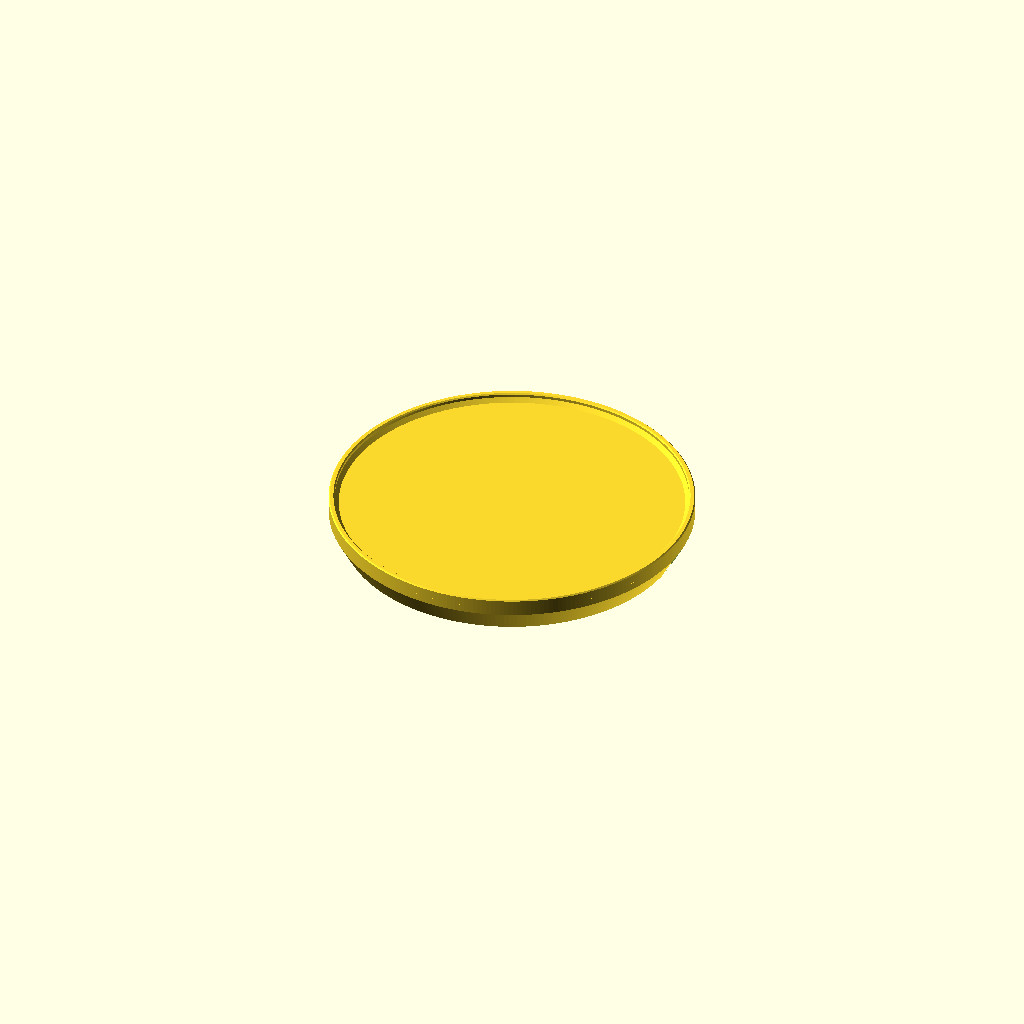
Cell 1: rendered with the file's own defaults.
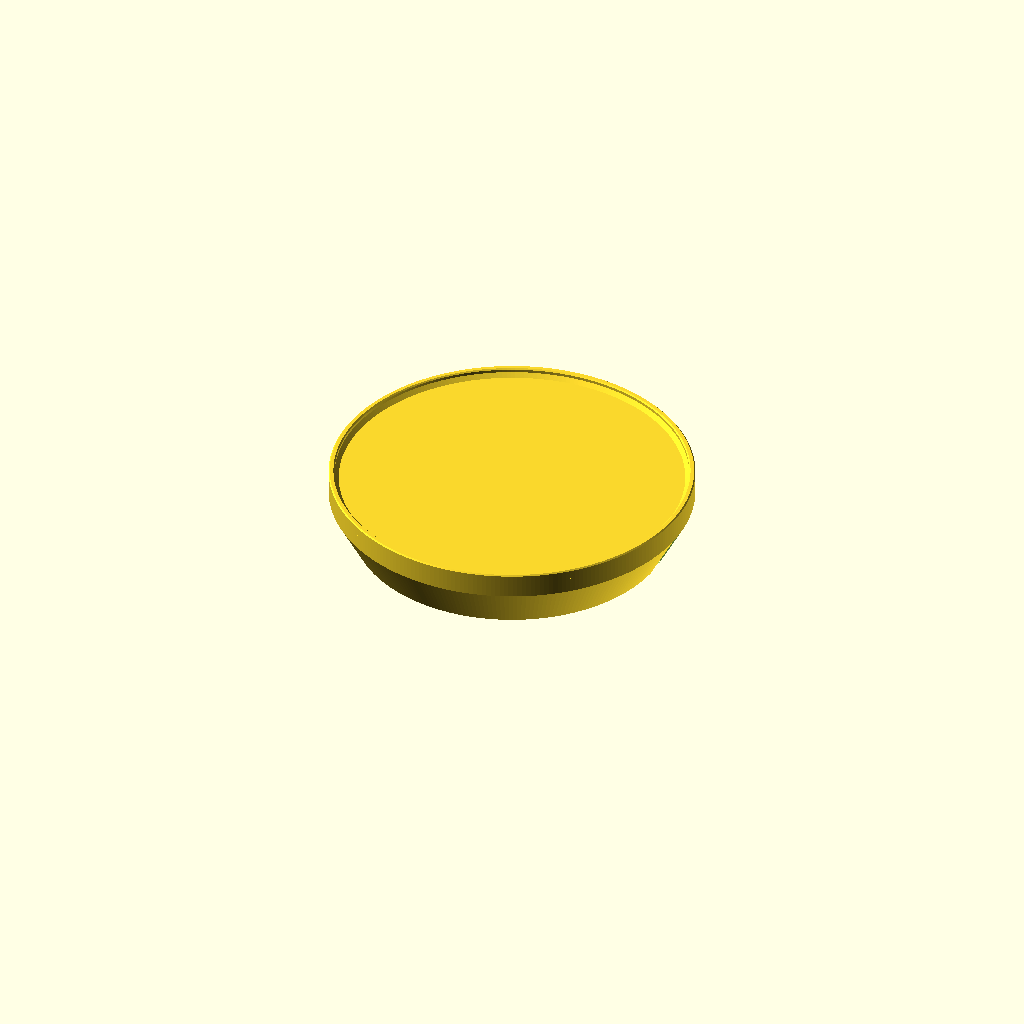
Cell 2: the same model with chargerHeight = 30.
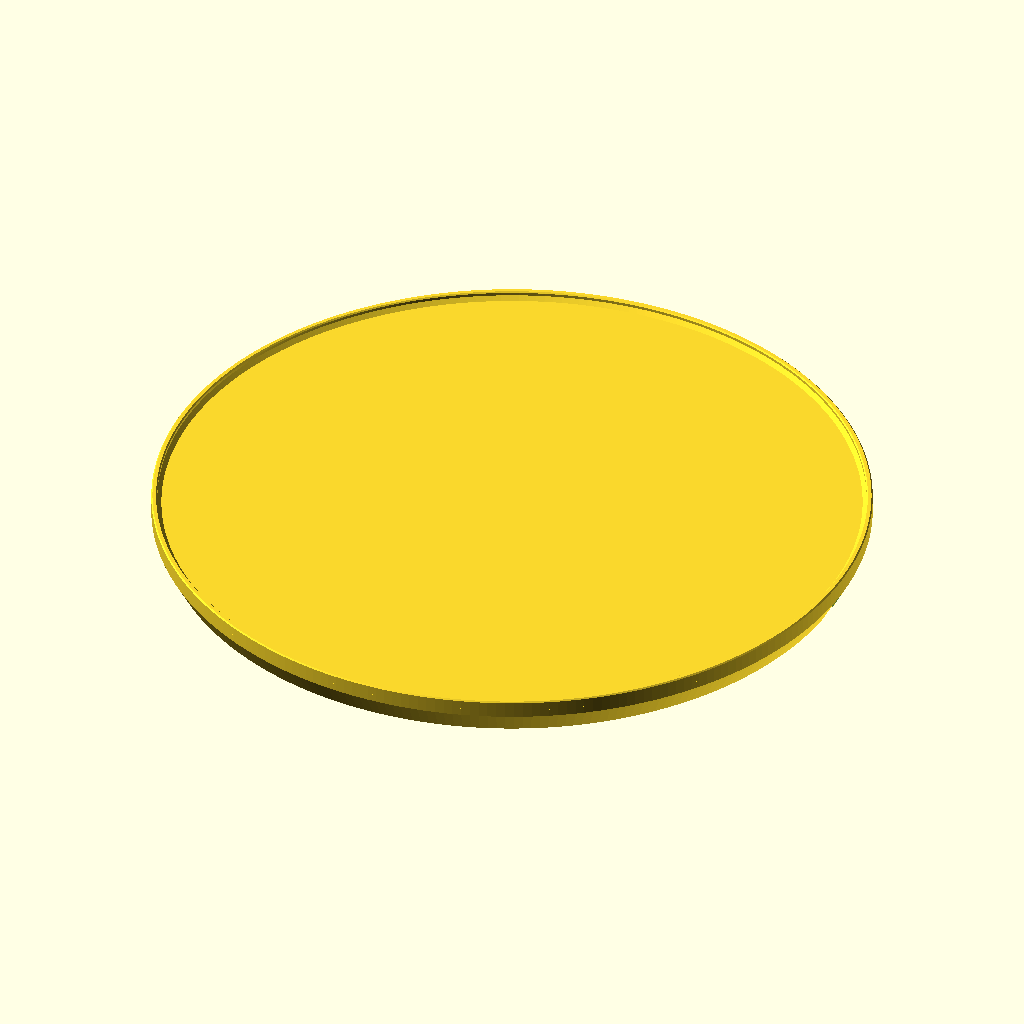
Cell 3: phoneDiagonal = 350 (everything else at default).
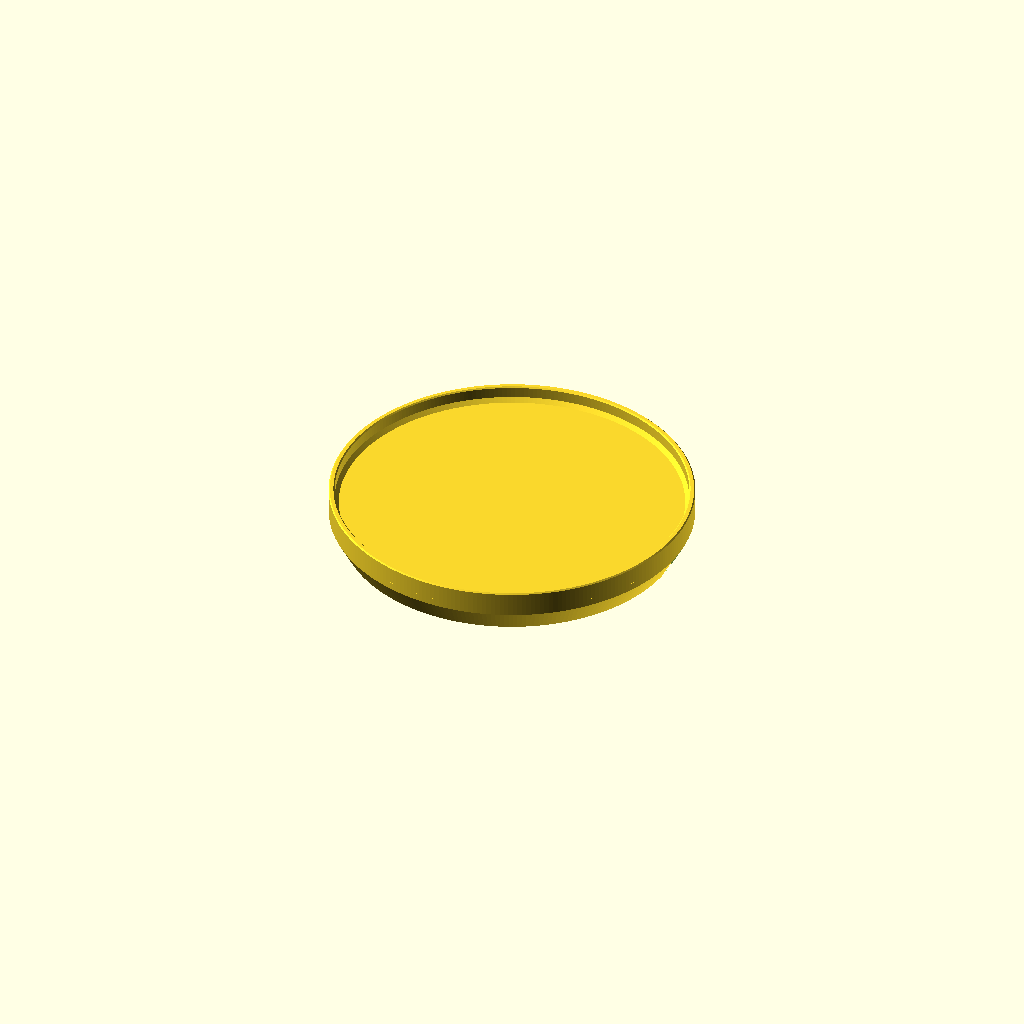
Cell 4: the same model with wallHeight = 8.
One fixed orthographic camera (rotation 55°, 0°, 25°; colour scheme Cornfield) for every cell.
OpenSCAD source file inputs/thingiverse/files/thing-3915546/files/Wireless-charger-tray.scad:
/* Extension tray for wireless charging pad by Ryan Huang, written on 13/10/2019, Thingiverse ID: yyh1002
*/

//diameter of wireless charger
chargerDiameter = 85; 

//height of wireless charger
chargerHeight = 15; 

//diagonal of phone
phoneDiagonal = 175; 

//roof thickness of extension pad
roofThickness = 1;

//height of wall
wallHeight = 4;

//chamfer size between wall and roof
chamfer = 2;

//width of USB adapter openning
adapterWidth = 12;

wallThickness = 3;

chamferSmall = 0.6;

chamferBottom = chargerHeight * 0.4;

beamHeight = wallThickness;

$fn=256;

roofProfilePts = [
    [0,chargerHeight],
    [0,chargerHeight+roofThickness],
    [phoneDiagonal/2-min(chamfer,wallHeight-chamferSmall),chargerHeight+roofThickness],
    [phoneDiagonal/2,chargerHeight+roofThickness+min(chamfer,wallHeight-chamferSmall)],
    [phoneDiagonal/2,chargerHeight+roofThickness+wallHeight-chamferSmall],
    [phoneDiagonal/2+chamferSmall,chargerHeight+roofThickness+wallHeight],
    [phoneDiagonal/2+wallThickness-chamferSmall,chargerHeight+roofThickness+wallHeight],
    [phoneDiagonal/2+wallThickness-chamferSmall,chargerHeight+roofThickness+wallHeight],
    [phoneDiagonal/2+wallThickness,chargerHeight+roofThickness+wallHeight-chamferSmall],
    [phoneDiagonal/2+wallThickness,chargerHeight]
    ];
edgeProfilePts = [
    [phoneDiagonal/2+wallThickness,chargerHeight],
    [phoneDiagonal/2+wallThickness,chargerHeight*0.75],
    [phoneDiagonal/2+wallThickness-chamferBottom,0],
    [phoneDiagonal/2-chamferBottom,0],
    [phoneDiagonal/2-chamferBottom,chargerHeight]
    ];

cutoutPts = [
    [0,adapterWidth/2],
    [phoneDiagonal/2+wallThickness,adapterWidth/2],
    [phoneDiagonal/2+wallThickness,-adapterWidth/2],
    [0,-adapterWidth/2]
    ];

supportPts = [
    [chargerDiameter/2+wallThickness/2,wallThickness/2],
    [phoneDiagonal/2,wallThickness/2],
    [phoneDiagonal/2,-wallThickness/2],
    [chargerDiameter/2+wallThickness/2,-wallThickness/2]
    ];

module roofMesh (){
    rotate_extrude(convexity = 10)
    polygon(roofProfilePts);
}

module edgeMesh (){
    difference (){
        rotate_extrude(convexity = 10)
        polygon(edgeProfilePts);
        cutoutMeshOutside ();
    }
}

module coreProfile (){
    difference (){
        circle(r = chargerDiameter/2+wallThickness);
        circle(r = chargerDiameter/2);
    }
}

module coreMesh (){
    difference (){
        linear_extrude(height = chargerHeight)
        coreProfile ();
        cutoutMeshInside ();
    }
}

module cutoutProfile (){
    intersection (){
    difference (){
        circle (r = phoneDiagonal/2+wallThickness);
        circle (r = chargerDiameter/2-wallThickness);
    }
    polygon(cutoutPts);
}
}

module cutoutMeshInside (){
    linear_extrude (chargerHeight)
    cutoutProfile ();
}

module cutoutMeshOutside (){
    linear_extrude (chargerHeight*0.75)
    cutoutProfile ();
}

module adapterWallProfile (){
    intersection (){
        union (){
            translate ([0,adapterWidth/2+wallThickness/2,0])
            polygon(supportPts);
            translate ([0,-adapterWidth/2-wallThickness/2,0])
            polygon(supportPts);
        }
        difference (){
            circle (r = phoneDiagonal/2-chamferBottom);
            circle (r = chargerDiameter/2+wallThickness);
        }
    }
}

module adapterWallMesh (){
    linear_extrude (chargerHeight)
    adapterWallProfile ();
}

module supportProfile (){
    intersection (){
        union (){
            rotate ([0,0,45])
            polygon(supportPts);
            rotate ([0,0,90])
            polygon(supportPts);
            rotate ([0,0,135])
            polygon(supportPts);
            rotate ([0,0,180])
            polygon(supportPts);
            rotate ([0,0,-45])
            polygon(supportPts);
            rotate ([0,0,-90])
            polygon(supportPts);
            rotate ([0,0,-135])
            polygon(supportPts);
        }
        difference (){
            circle (r = phoneDiagonal/2-chamferBottom);
            circle (r = chargerDiameter/2+wallThickness);
        }
    }
}

module supportMesh (){
    translate ([0,0,max(0,chargerHeight-beamHeight)])
    linear_extrude (min(chargerHeight,beamHeight))
    supportProfile ();
}

union (){
    roofMesh ();
    edgeMesh ();
    coreMesh ();
    adapterWallMesh ();
    supportMesh ();
}
Customizer parameters (derived from the source; name, type, default, range or options):
chargerDiameter: number, default 85
chargerHeight: number, default 15
phoneDiagonal: number, default 175
roofThickness: number, default 1
wallHeight: number, default 4
chamfer: number, default 2
adapterWidth: number, default 12
wallThickness: number, default 3
chamferSmall: number, default 0.6
